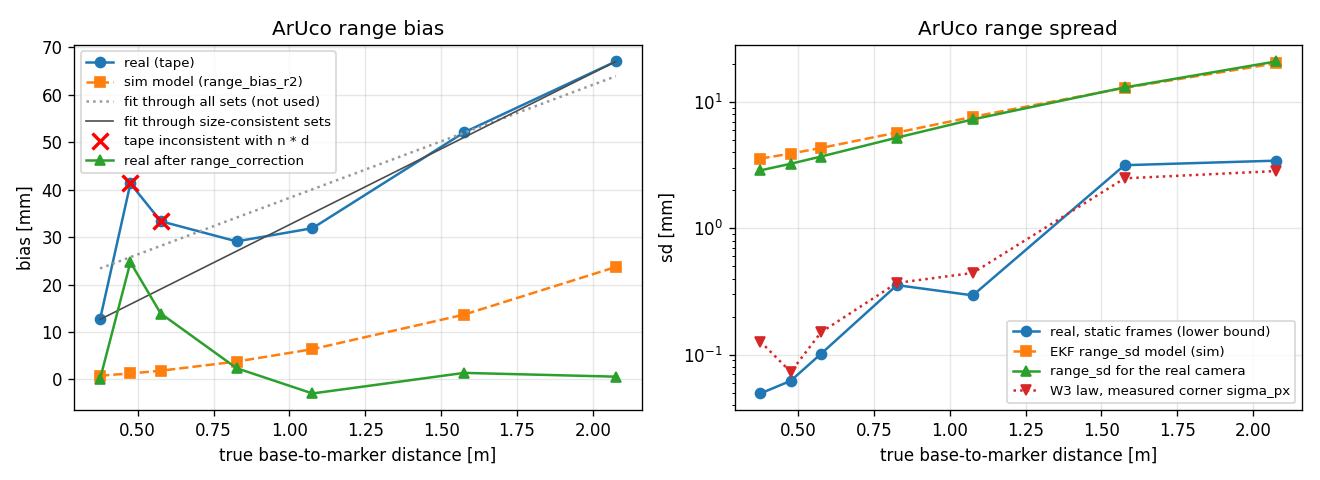

The data file committed next to this chart (first rows):
d_cam, set, x_true, frames, detected, x_bias_mm, x_bias_pct, range_sd_mm, bearing_deg, bearing_sd_deg, height_m, size_px, n_px, side_seen_mm, sigma_px, w3_sd_mm, sim_bias_mm, sim_sd_mm, size_consistent, corr_bias_mm, real_sd_mm
0.3, v2, 0.376, 5, 5, 12.67, 3.371, 0.04933, 0.9143, 0.03322, 0.1186, 226.2, 225.3, 97.73, 0.09764, 0.1271, 0.7776, 3.566, True, 0.08805, 2.875
0.4, v2, 0.476, 5, 5, 41.31, 8.679, 0.06213, 0.4098, 0.02211, 0.1183, 159.8, 159, 91.98, 0.03156, 0.07302, 1.246, 3.906, False, 24.7, 3.245
0.5, v2, 0.576, 5, 5, 33.35, 5.79, 0.1017, -0.3213, 0.003888, 0.1179, 132.2, 131.6, 95.12, 0.04166, 0.1506, 1.825, 4.327, False, 13.89, 3.701
0.75, , 0.826, 5, 5, 29.11, 3.524, 0.3553, 1.657, 0.001169, 0.1187, 90.08, 89.68, 97.27, 0.04548, 0.37, 3.753, 5.729, True, 2.357, 5.22
1.0, , 1.076, 5, 5, 31.89, 2.963, 0.2948, 0.6733, 0.003286, 0.1194, 67.96, 67.7, 97.9, 0.03067, 0.4435, 6.368, 7.631, True, -2.975, 7.282
1.5, , 1.576, 5, 5, 52.1, 3.306, 3.16, -1.169, 0.00904, 0.12, 45.06, 44.9, 97.4, 0.0764, 2.486, 13.66, 12.94, True, 1.366, 13.03
2.0, , 2.076, 5, 5, 67.06, 3.23, 3.432, -1.301, 0.002425, 0.1175, 33.85, 33.74, 97.58, 0.0491, 2.84, 23.7, 20.24, True, 0.5674, 20.95
